Run: headless pygame with SDL's dummy video driver; simulated clock (each Clock.tick advances the game by its frame time, no real sleeping); random seed 0; keys injected as events and as key.get_pressed() state; no mouse input.
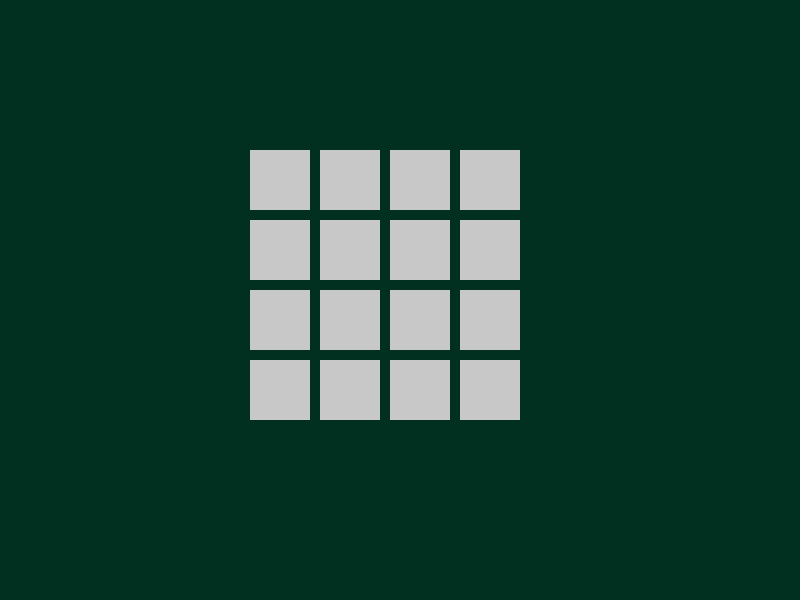
Frame 1 of 4 · flips 1–60 · no input
Frame 2 of 4 · flips 61–180 · tapped SPACE, RETURN · held RIGHT (→), D · screen unchanged from frame 1, image omitted
Frame 3 of 4 · flips 181–300 · held DOWN (↓), S · screen unchanged from frame 2, image omitted
Frame 4 of 4 · flips 301–420 · held LEFT (←), A, UP (↑), W · screen unchanged from frame 3, image omitted

The pygame program that drew these frames:

import pygame, sys

WINDOW_WIDTH, WINDOW_HEIGHT = 800, 600
DARK_GREEN = (2, 48, 32)
COVER_WHITE = (200, 200, 200)
FPS = 60
CELL_SIZE = 60
GAP = 10
SPACE_X = 250
SPACE_Y = 150
GRID_ROW = 4
GRID_COL = 4

class Box(pygame.Rect):
    def __init__(self, left, top, width, height):
        super().__init__(left, top, width, height)
        self.color = COVER_WHITE
        
    def draw(self, surface):
        pygame.draw.rect(surface, self.color, self)

def getLeftTop(row, col):
    return (SPACE_X + col * CELL_SIZE + GAP * col, SPACE_Y + row * CELL_SIZE + GAP * row) 

def makeGrid(nrow, ncol):
    grid = []
    for row in range(nrow):
        for col in range(ncol):
            box = Box(*getLeftTop(row, col), CELL_SIZE, CELL_SIZE)
            grid.append(box)
    return grid 

def drawGrid(grid, screen):
    for box in grid:
        box.draw(screen)

def main():
    pygame.init()
    screen = pygame.display.set_mode((WINDOW_WIDTH, WINDOW_HEIGHT))
    pygame.display.set_caption("Memory Game")
    clock = pygame.time.Clock()
    grid = makeGrid(GRID_ROW, GRID_COL)
    while True:
        screen.fill(DARK_GREEN)
        for event in pygame.event.get():
            if event.type == pygame.QUIT:
                sys.exit()
            if event.type == pygame.KEYDOWN:
                if event.key == pygame.K_ESCAPE:
                    sys.exit()
        drawGrid(grid, screen)
        pygame.display.update()
        clock.tick(FPS)
                




if __name__ == "__main__":
    main()
